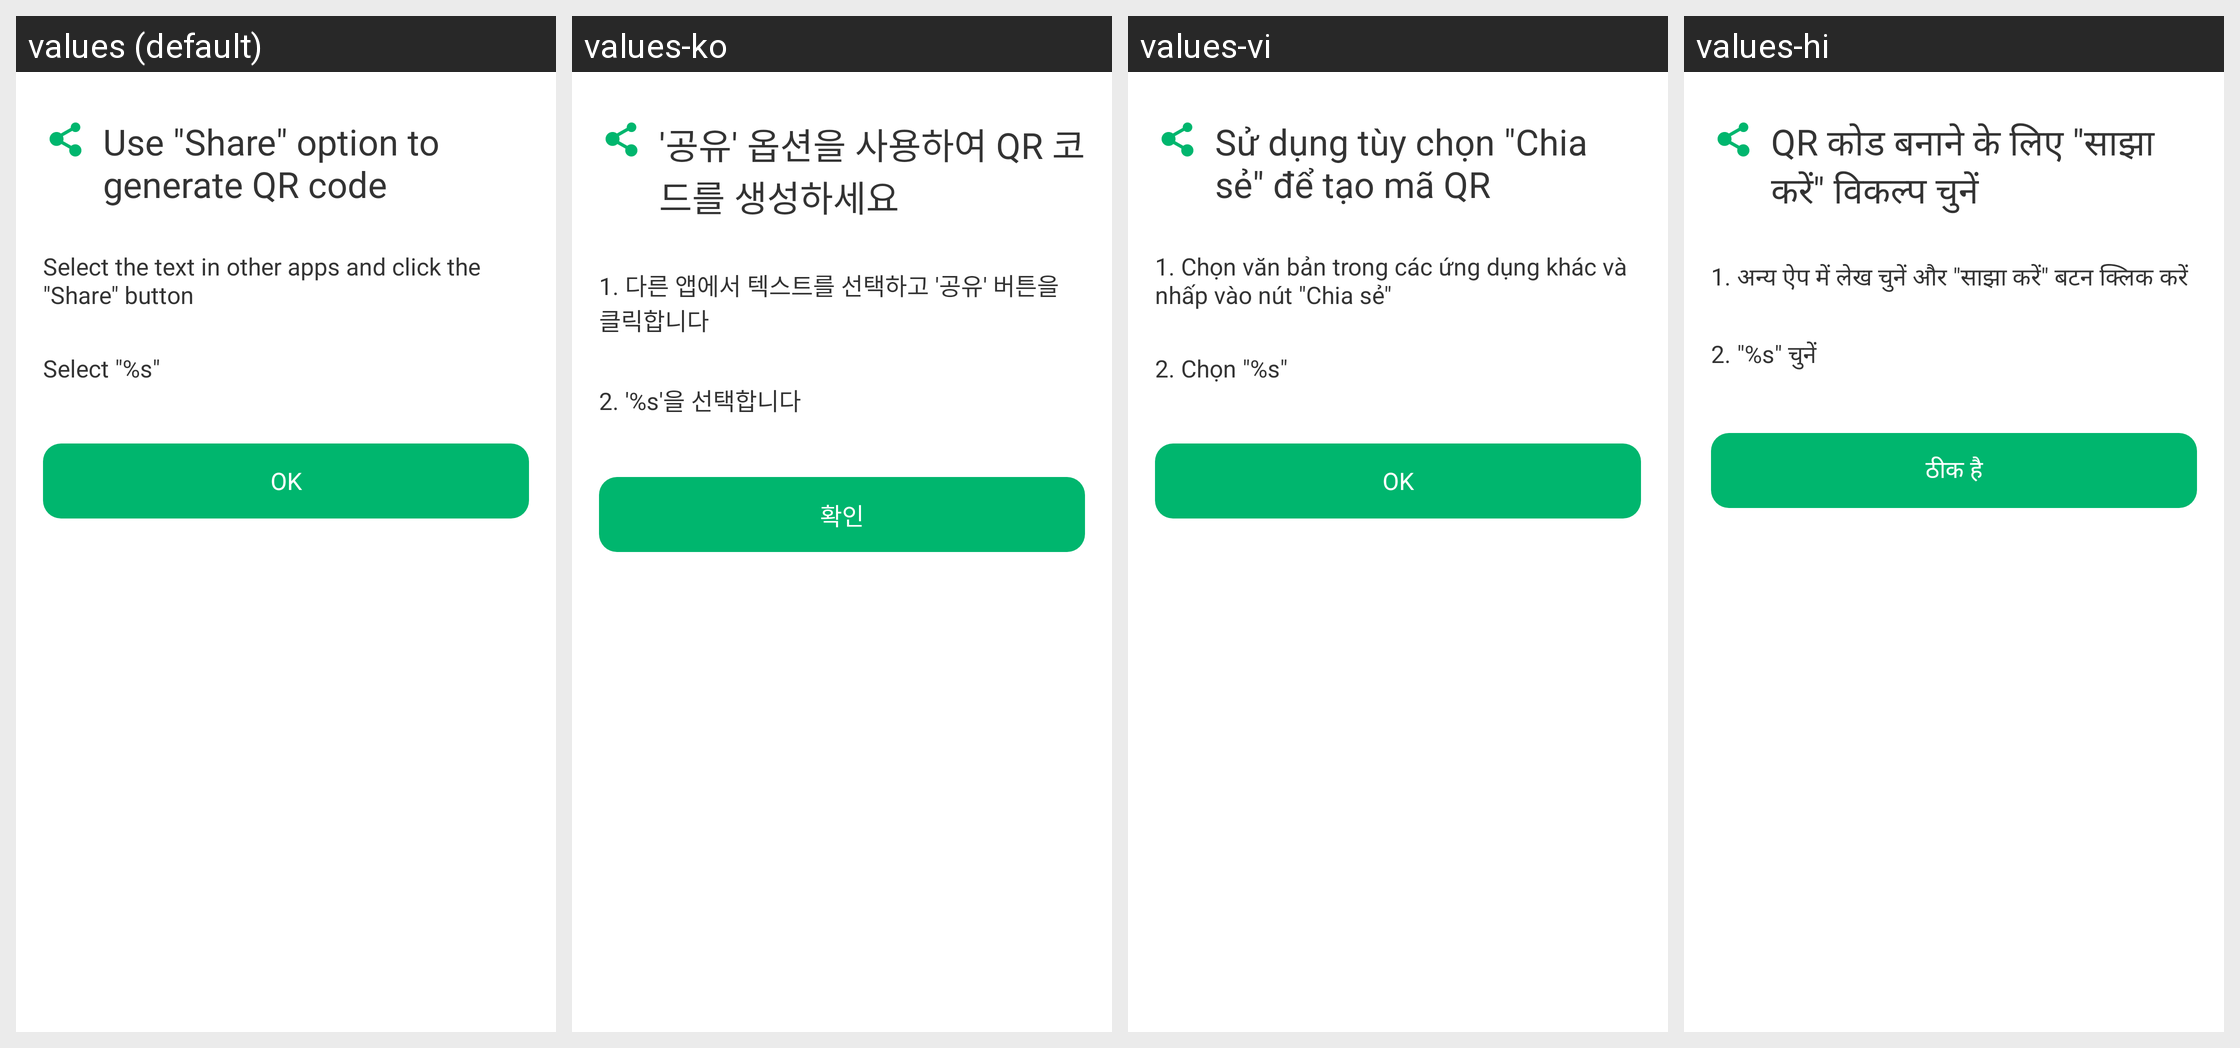

For this localized Android screen grid, give each drawn string resource with its value in every locale shown.
Android screen res/layout/layout_dialog_create_share_guide.xml rendered under 4 locales, left to right: values (default), values-ko, values-vi, values-hi. Device: Nexus 5 (rendered at 1080×1920; each locale shown at half size, 540×960, under a caption strip naming it); theme AppTheme.
Other locales in the repository, not shown: values-ar, values-bn, values-bn-rIN, values-de, values-en, values-es, values-fa, values-fr, values-in, values-in-rID, values-it, values-ja, values-ms, values-nl, values-pl, values-pt, values-ru, values-sv, values-th, values-th-rTH, values-tr, values-uk, values-zh, values-zh-rCN, values-zh-rTW.
Strings drawn on this screen, with the default value and each locale's value (text and hints the layout hard-codes, and strings that could not be matched under every locale, appear in the picture but are not listed):

use_share
  values: Use "Share" option to generate QR code
  values-ko: '공유' 옵션을 사용하여 QR 코드를 생성하세요
  values-vi: Sử dụng tùy chọn "Chia sẻ" để tạo mã QR
  values-hi: QR कोड बनाने के लिए "साझा करें" विकल्प चुनें

click_share_option
  values: Select the text in other apps and click the "Share" button
  values-ko: 1. 다른 앱에서 텍스트를 선택하고 '공유' 버튼을 클릭합니다
  values-vi: 1. Chọn văn bản trong các ứng dụng khác và nhấp vào nút "Chia sẻ"
  values-hi: 1. अन्य ऐप में लेख चुनें और "साझा करें" बटन क्लिक करें

then_select_generate
  values: Select "%s"
  values-ko: 2. '%s'을 선택합니다
  values-vi: 2. Chọn "%s"
  values-hi: 2. "%s" चुनें

action_ok
  values: OK
  values-ko: 확인
  values-vi: OK
  values-hi: ठीक है
